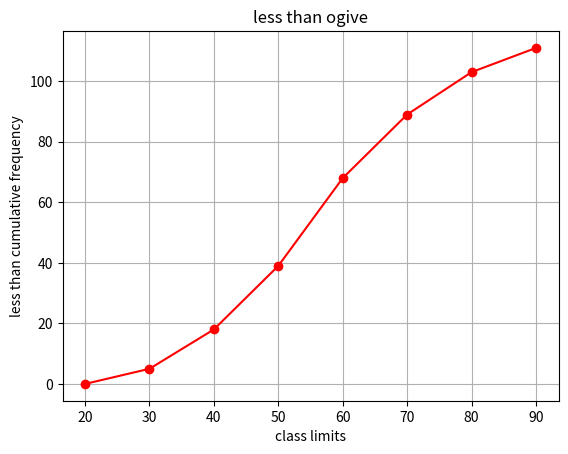

This figure's Python source:

import matplotlib.pyplot as plt
import numpy as np
limits=[20,30, 40,50,60,70,80,90]
freq=[5,13,21,29,21,14,8]
lcf=np.cumsum(freq)
new_lcf=np.insert(lcf,0,0)
plt.plot(limits,new_lcf,marker='o',linestyle='-',color='red')

plt.xlabel('class limits')
plt.ylabel("less than cumulative frequency")

plt.title("less than ogive")
plt.grid(True)
plt.show()
